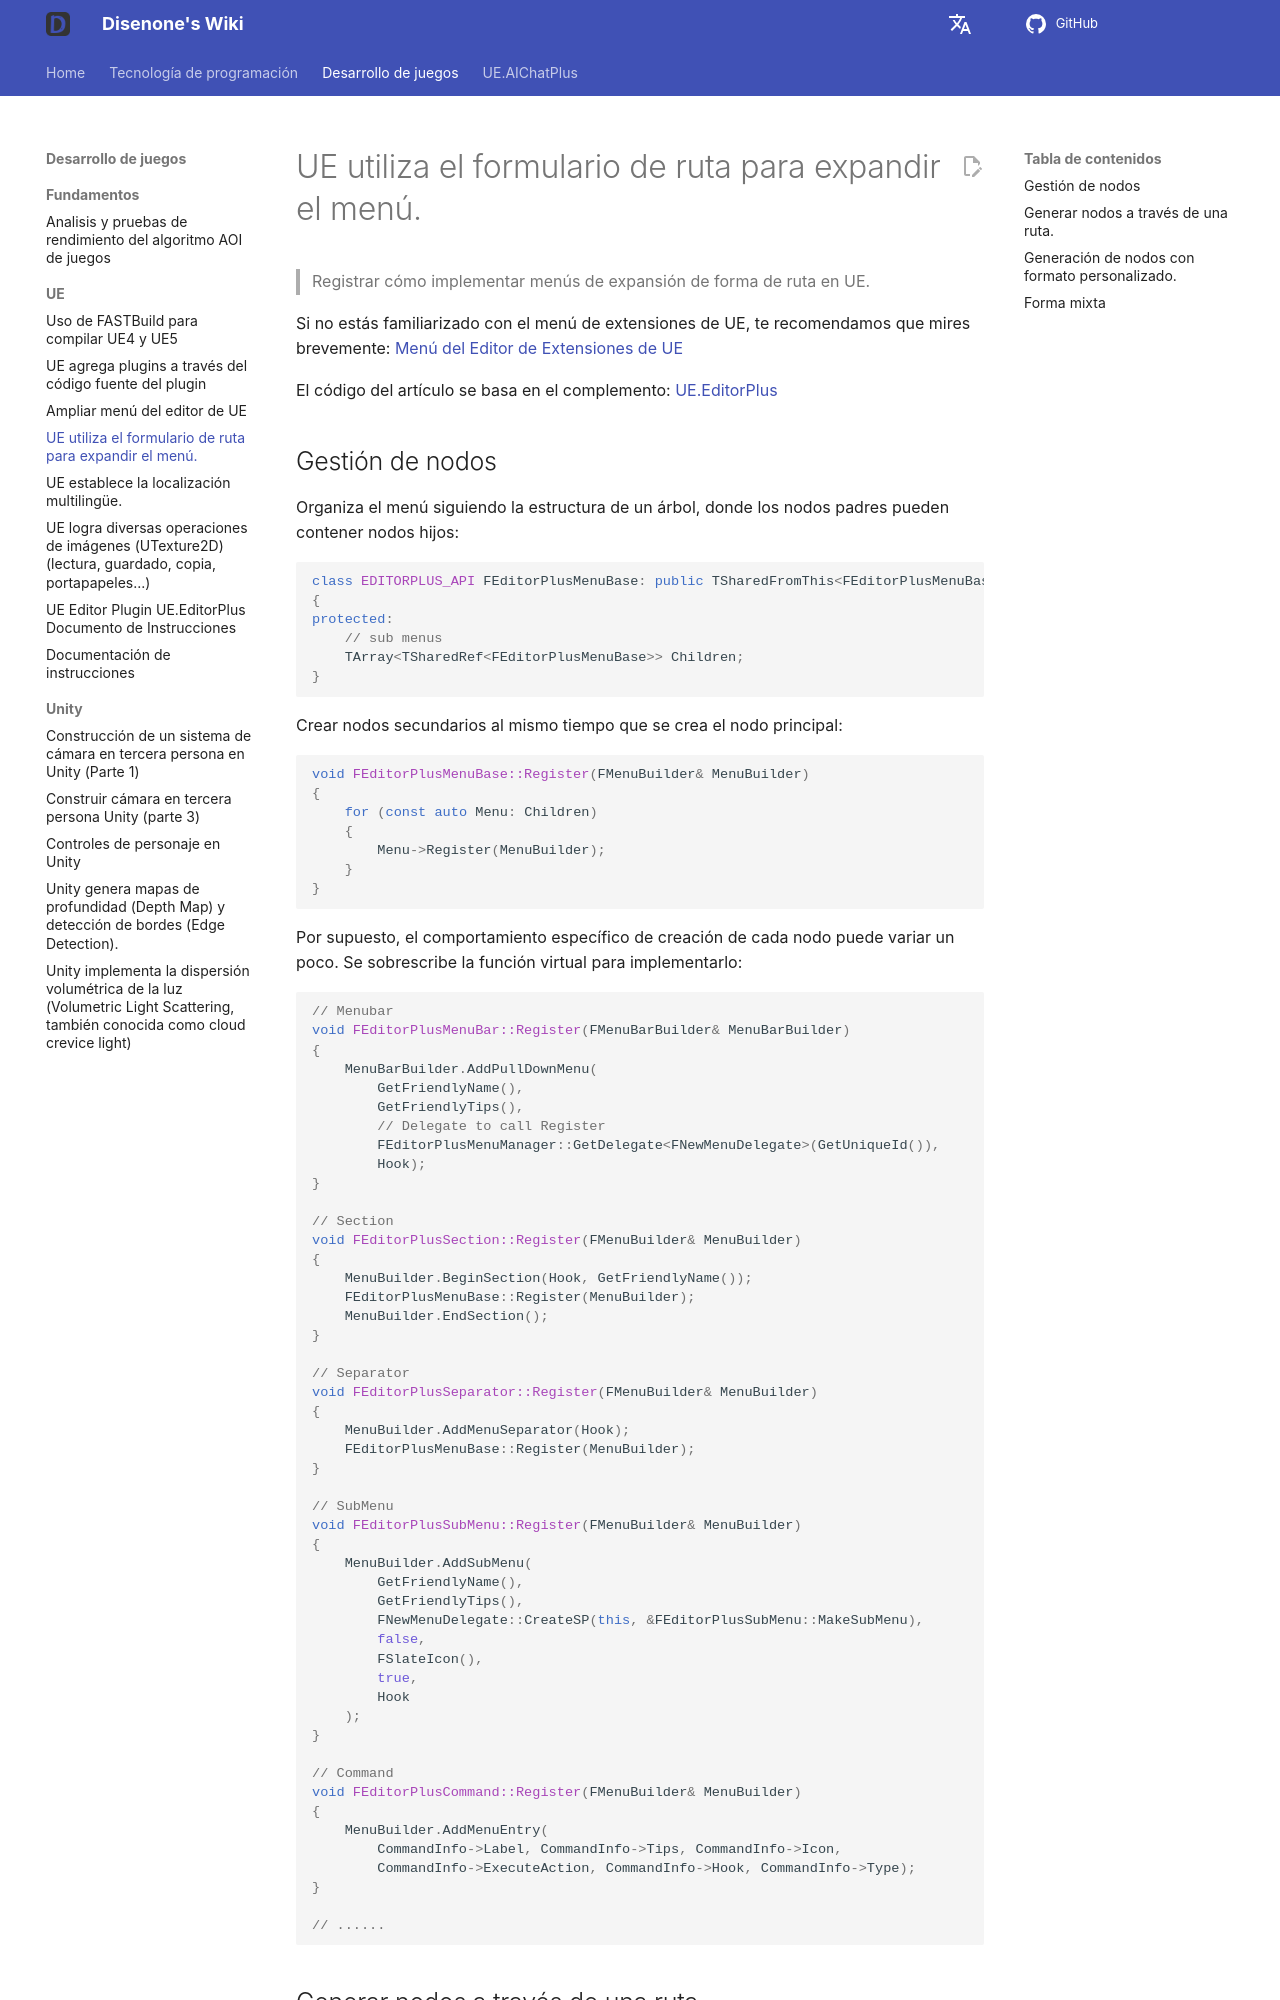

repository: disenone/wiki · page: es/ue-使用路径形式扩展菜单/index.html · generator: mkdocs

---
layout: post
title: UE utiliza el formulario de ruta para expandir el menú.
tags:
- dev
- game
- UE
- UnreanEngine
- UE4
- UE5
---

<meta property="og:title" content="UE 使用路径形式扩展菜单" />

> Registrar cómo implementar menús de expansión de forma de ruta en UE.

Si no estás familiarizado con el menú de extensiones de UE, te recomendamos que mires brevemente: [Menú del Editor de Extensiones de UE](ue-扩展编辑器菜单.md)

El código del artículo se basa en el complemento: [UE.EditorPlus](https://github.com/disenone/UE.EditorPlus)

##Gestión de nodos

Organiza el menú siguiendo la estructura de un árbol, donde los nodos padres pueden contener nodos hijos:

```cpp
class EDITORPLUS_API FEditorPlusMenuBase: public TSharedFromThis<FEditorPlusMenuBase>
{
protected:
	// sub menus
	TArray<TSharedRef<FEditorPlusMenuBase>> Children;
}
```

Crear nodos secundarios al mismo tiempo que se crea el nodo principal:

```cpp
void FEditorPlusMenuBase::Register(FMenuBuilder& MenuBuilder)
{
	for (const auto Menu: Children)
	{
		Menu->Register(MenuBuilder);
	}
}
```

Por supuesto, el comportamiento específico de creación de cada nodo puede variar un poco. Se sobrescribe la función virtual para implementarlo:

```cpp
// Menubar
void FEditorPlusMenuBar::Register(FMenuBarBuilder& MenuBarBuilder)
{
	MenuBarBuilder.AddPullDownMenu(
		GetFriendlyName(),
		GetFriendlyTips(),
        // Delegate to call Register
		FEditorPlusMenuManager::GetDelegate<FNewMenuDelegate>(GetUniqueId()),       
		Hook);
}

// Section
void FEditorPlusSection::Register(FMenuBuilder& MenuBuilder)
{
	MenuBuilder.BeginSection(Hook, GetFriendlyName());
	FEditorPlusMenuBase::Register(MenuBuilder);
	MenuBuilder.EndSection();
}

// Separator
void FEditorPlusSeparator::Register(FMenuBuilder& MenuBuilder)
{
	MenuBuilder.AddMenuSeparator(Hook);
	FEditorPlusMenuBase::Register(MenuBuilder);
}

// SubMenu
void FEditorPlusSubMenu::Register(FMenuBuilder& MenuBuilder)
{
	MenuBuilder.AddSubMenu(
		GetFriendlyName(),
		GetFriendlyTips(),
		FNewMenuDelegate::CreateSP(this, &FEditorPlusSubMenu::MakeSubMenu),
		false,
		FSlateIcon(),
		true,
		Hook
	);
}

// Command
void FEditorPlusCommand::Register(FMenuBuilder& MenuBuilder)
{
    MenuBuilder.AddMenuEntry(
        CommandInfo->Label, CommandInfo->Tips, CommandInfo->Icon,
        CommandInfo->ExecuteAction, CommandInfo->Hook, CommandInfo->Type);
}

// ......
```

##Generar nodos a través de una ruta.
